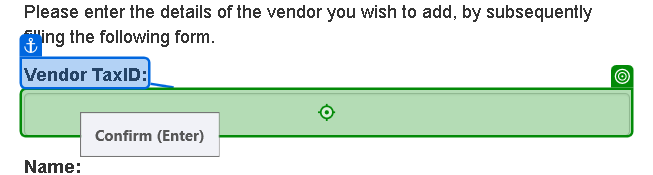
Workflow: AddNewVendor

Step 1: type [strVendorID] into the text box in window 'ACME System 1 - Add Vendor' (msedge.exe)

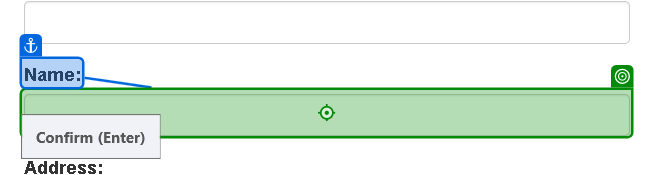
Step 2: type [strVendorName] into the text box 'name' in window 'ACME System 1 - Add Vendor' (msedge.exe)

Step 3: type [strVendorAddress] into the text box 'address' in window 'ACME System 1 - Add Vendor' (msedge.exe) (no picture)

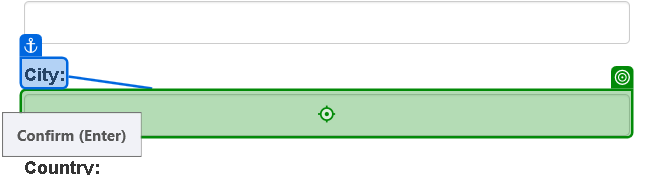
Step 4: type [strVendorCity] into the text box 'city' in window 'ACME System 1 - Add Vendor' (msedge.exe)

Step 5: type [strVendorCountry] into the text box 'country' in window 'ACME System 1 - Add Vendor' (msedge.exe) (no picture)

Step 6: click on the button 'Save Vendor' in window 'ACME System 1 - Add Vendor' (msedge.exe) (no picture)

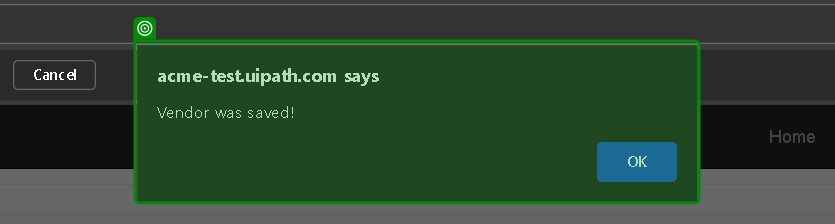
Step 7: check the dialog 'acme-test.uipath.com says' in window 'ACME System 1 - Add Vendor - Personal - Microsoft Edge' (msedge.exe)
